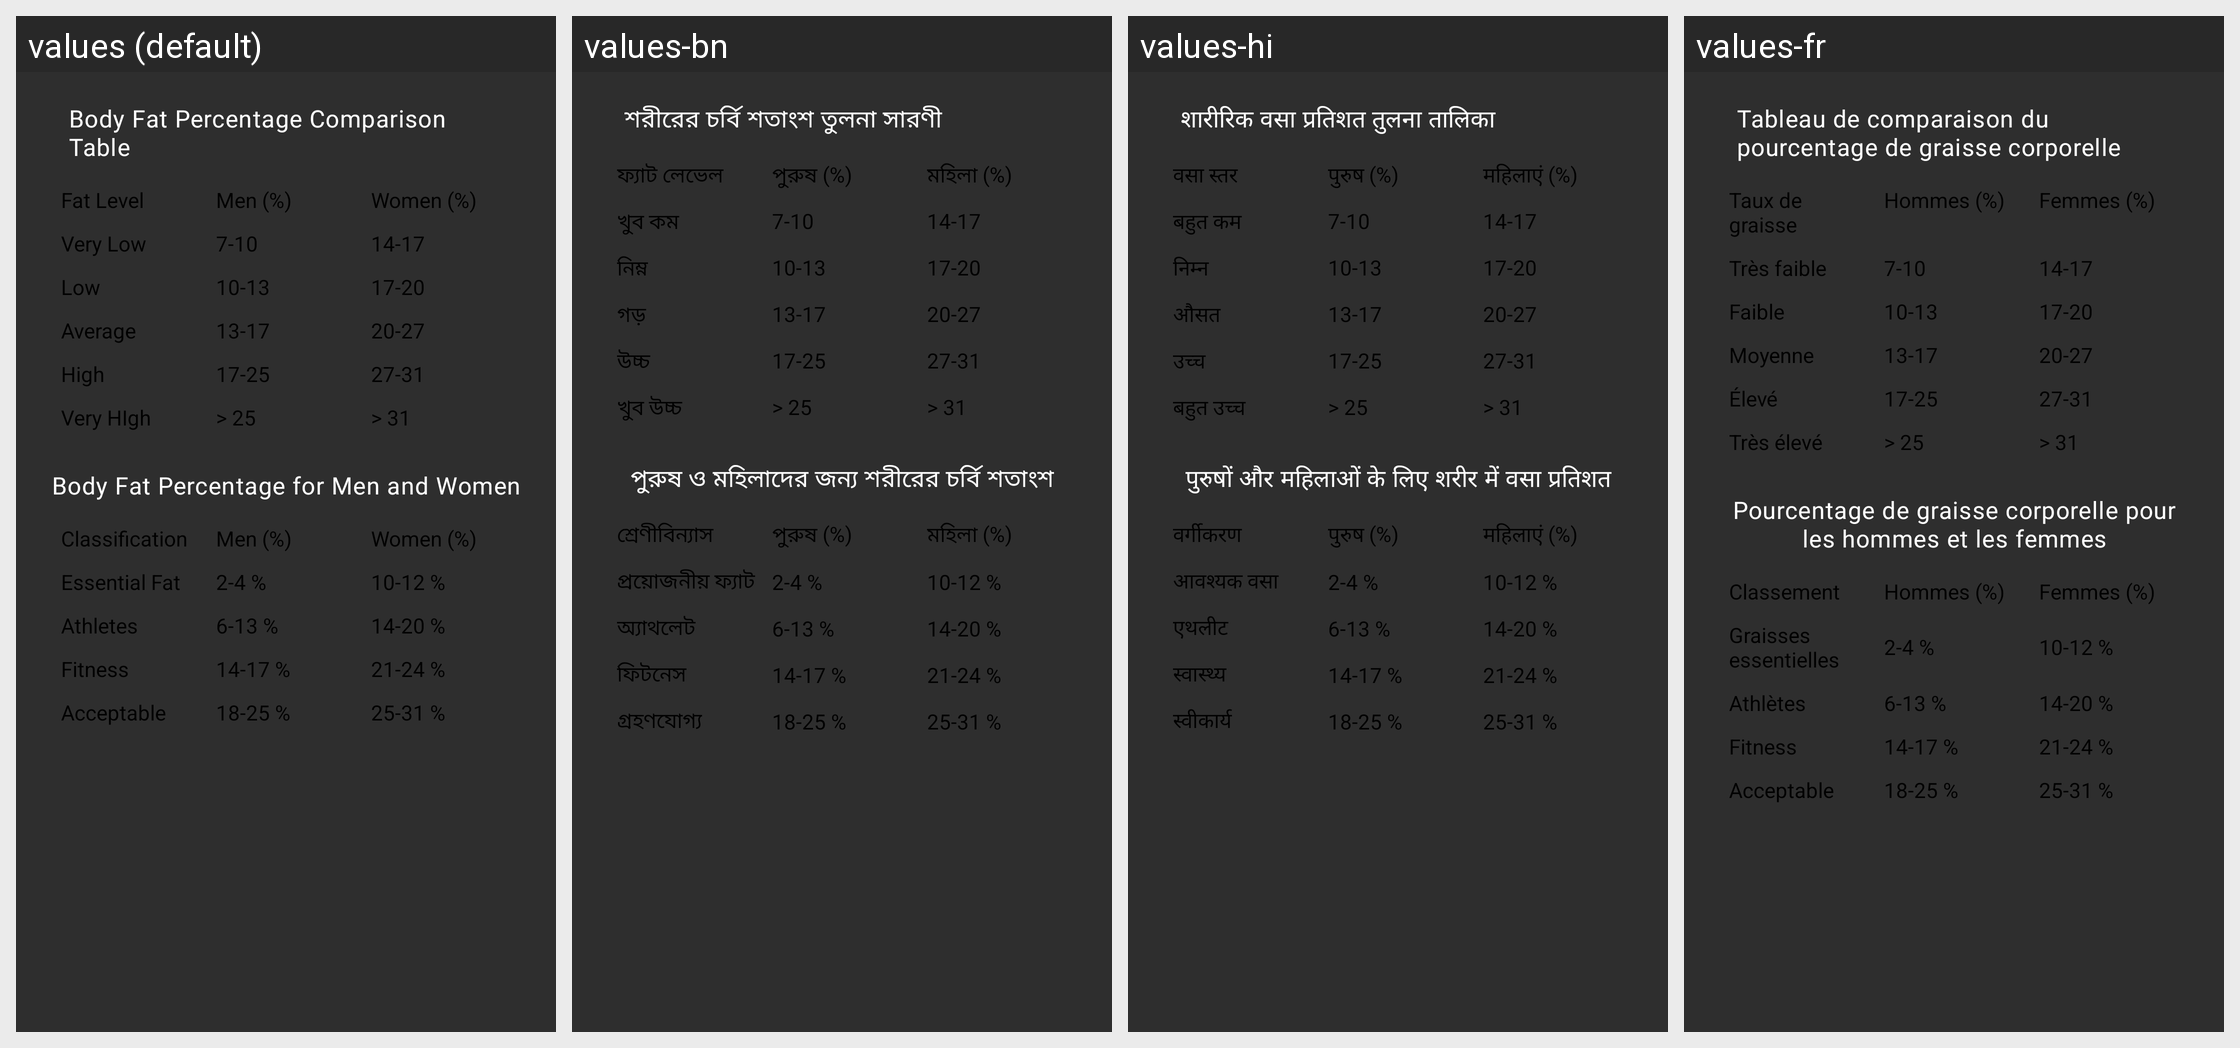

The same Android screen rendered under several of its app's locales, left to right. List the strings drawn on it with the default value and each locale's translation.
Android screen res/layout/activity_body_fat_chart.xml rendered under 4 locales, left to right: values (default), values-bn, values-hi, values-fr. Device: Nexus 5 (rendered at 1080×1920; each locale shown at half size, 540×960, under a caption strip naming it); theme Theme.BrainTumorPrediction.
Other locales in the repository, not shown: values-es.
Strings drawn on this screen, with the default value and each locale's value (text and hints the layout hard-codes, and strings that could not be matched under every locale, appear in the picture but are not listed):

Body_Fat_Percentage_Comparison_Table
  values: Body Fat Percentage Comparison Table
  values-bn: শরীরের চর্বি শতাংশ তুলনা সারণী
  values-hi: शारीरिक वसा प्रतिशत तुलना तालिका
  values-fr: Tableau de comparaison du pourcentage de graisse corporelle

Fat_Level
  values: Fat Level
  values-bn: ফ্যাট লেভেল
  values-hi: वसा स्तर
  values-fr: Taux de graisse

Men_fat
  values: Men (%)
  values-bn: পুরুষ (%)
  values-hi: पुरुष (%)
  values-fr: Hommes (%)

Women_fat
  values: Women (%)
  values-bn: মহিলা (%)
  values-hi: महिलाएं (%)
  values-fr: Femmes (%)

Very_Low
  values: Very Low
  values-bn: খুব কম
  values-hi: बहुत कम
  values-fr: Très faible

Low
  values: Low
  values-bn: নিম্ন
  values-hi: निम्न
  values-fr: Faible

Average
  values: Average
  values-bn: গড়
  values-hi: औसत
  values-fr: Moyenne

High
  values: High
  values-bn: উচ্চ
  values-hi: उच्च
  values-fr: Élevé

Very_High
  values: Very HIgh
  values-bn: খুব উচ্চ
  values-hi: बहुत उच्च
  values-fr: Très élevé

Body_Fat_Percentage_for_Men_and_Women
  values: Body Fat Percentage for Men and Women
  values-bn: পুরুষ ও মহিলাদের জন্য শরীরের চর্বি শতাংশ
  values-hi: पुरुषों और महिलाओं के लिए शरीर में वसा प्रतिशत
  values-fr: Pourcentage de graisse corporelle pour les hommes et les femmes

Classification
  values: Classification
  values-bn: শ্রেণীবিন্যাস
  values-hi: वर्गीकरण
  values-fr: Classement

Essential_Fat
  values: Essential Fat
  values-bn: প্রয়োজনীয় ফ্যাট
  values-hi: आवश्यक वसा
  values-fr: Graisses essentielles

Athletes
  values: Athletes
  values-bn: অ্যাথলেট
  values-hi: एथलीट
  values-fr: Athlètes

Fitness
  values: Fitness
  values-bn: ফিটনেস
  values-hi: स्वास्थ्य
  values-fr: Fitness

Acceptable
  values: Acceptable
  values-bn: গ্রহণযোগ্য
  values-hi: स्वीकार्य
  values-fr: Acceptable
